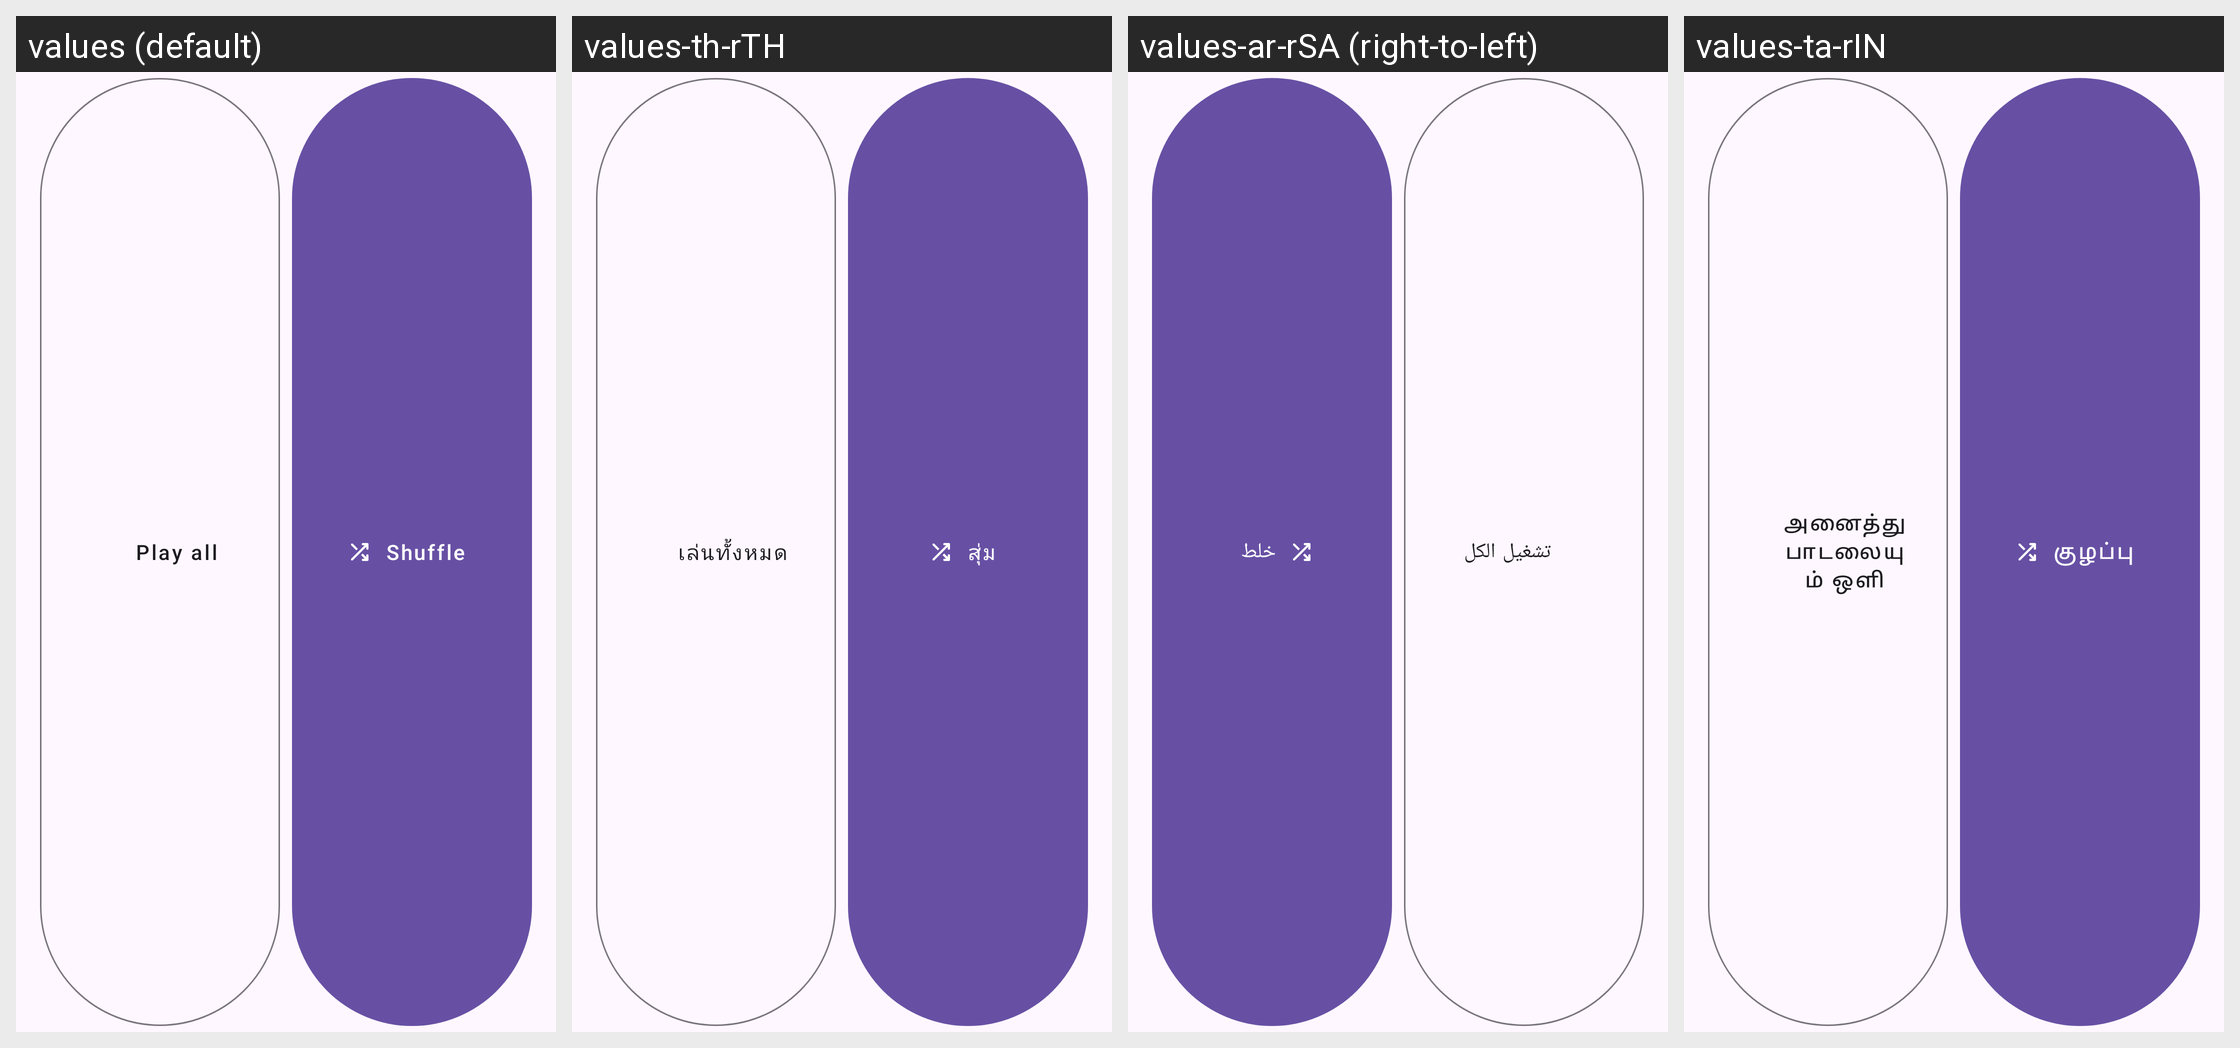

The same Android screen rendered under several of its app's locales, left to right. List the strings drawn on it with the default value and each locale's translation.
Android screen res/layout/v_item_list_quick_actions.xml rendered under 4 locales, left to right: values (default), values-th-rTH, values-ar-rSA (right-to-left), values-ta-rIN. Device: Nexus 5 (rendered at 1080×1920; each locale shown at half size, 540×960, under a caption strip naming it); theme Theme.RetroMusic.FollowSystem.
Other locales in the repository, not shown: values-cs-rCZ, values-da-rDK, values-de-rDE, values-el-rGR, values-en-rUS, values-es-rES, values-es-rUS, values-eu-rES, values-fa-rIR, values-fil-rPH, values-fr-rFR, values-hi-rIN, values-hr-rHR, values-hu-rHU, values-in-rID, values-it-rIT, values-ja-rJP, values-kmr-rTR, values-kn-rIN, values-ko-rKR, values-lv-rLV, values-ml-rIN, values-my-rMM, values-nl-rNL, values-pl-rPL, values-pt-rBR, values-pt-rPT, values-ro-rRO, values-ru-rRU, values-sr-rSP, values-sv-rSE, values-te-rIN, values-tr-rTR, values-uk-rUA, values-vi-rVN, values-zh-rCN, values-zh-rHK, values-zh-rTW.
Strings drawn on this screen, with the default value and each locale's value (text and hints the layout hard-codes, and strings that could not be matched under every locale, appear in the picture but are not listed):

action_play_all
  values: Play all
  values-th-rTH: เล่นทั้งหมด
  values-ar-rSA: تشغيل الكل
  values-ta-rIN: அனைத்து பாடலையும் ஒளி

shuffle
  values: Shuffle
  values-th-rTH: สุ่ม
  values-ar-rSA: خلط
  values-ta-rIN: குழப்பு
